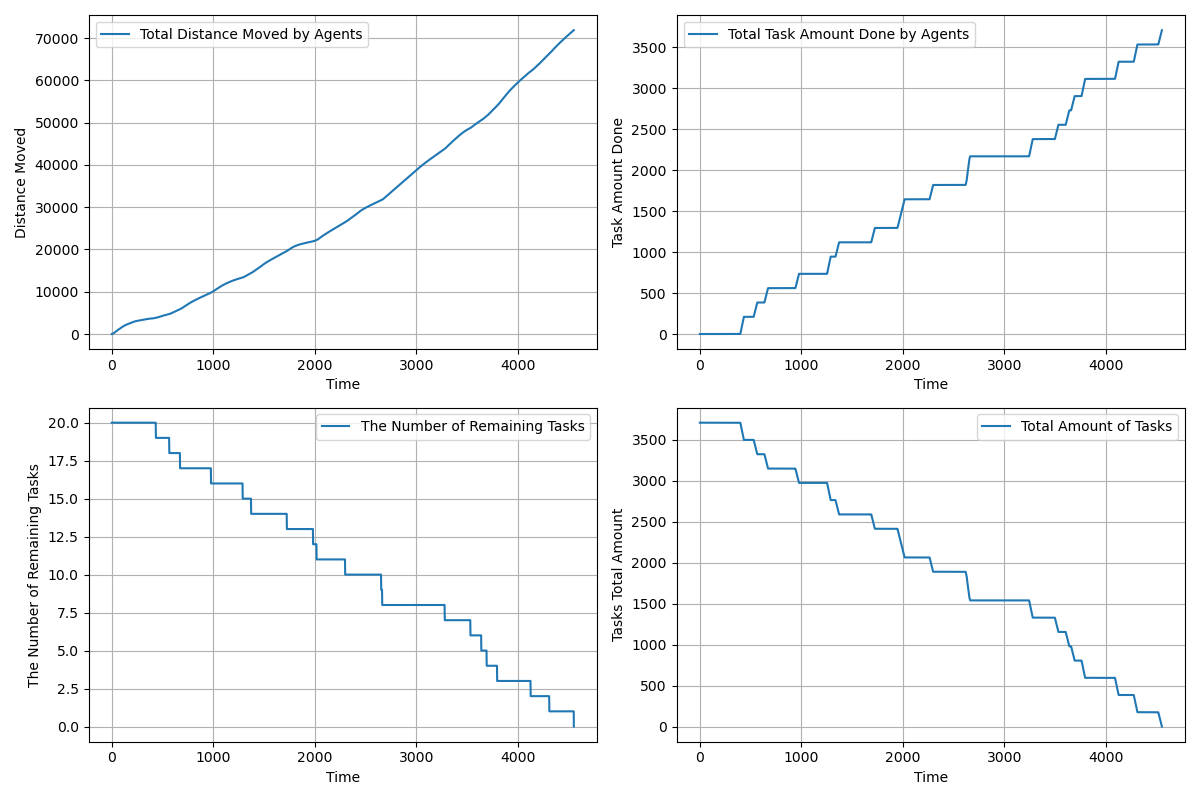

The table this chart was drawn from, first rows:
time, agents_total_distance_moved, agents_total_task_amount_done, completed_tasks, remaining_tasks, tasks_total_amount_left
1.0, 0.95, 0.0, 0, 20, 3710
2.0, 2.85, 0.0, 0, 20, 3710
3.0, 5.7, 0.0, 0, 20, 3710
4.0, 9.5, 0.0, 0, 20, 3710
5.0, 14.25, 0.0, 0, 20, 3710
6.0, 19.95, 0.0, 0, 20, 3710
7.0, 26.6, 0.0, 0, 20, 3710
8.0, 34.2, 0.0, 0, 20, 3710
9.0, 42.75, 0.0, 0, 20, 3710
10.0, 52.25, 0.0, 0, 20, 3710
11.0, 62.7, 0.0, 0, 20, 3710
12.0, 74.1, 0.0, 0, 20, 3710
13.0, 86.45, 0.0, 0, 20, 3710
14.0, 99.75, 0.0, 0, 20, 3710
15.0, 114.0, 0.0, 0, 20, 3710
16.0, 129.2, 0.0, 0, 20, 3710
17.0, 145.4, 0.0, 0, 20, 3710
18.0, 162.5, 0.0, 0, 20, 3710
19.0, 180.5, 0.0, 0, 20, 3710
20.0, 199.5, 0.0, 0, 20, 3710
21.0, 218.5, 0.0, 0, 20, 3710
22.0, 237.5, 0.0, 0, 20, 3710
23.0, 256.5, 0.0, 0, 20, 3710
24.0, 275.5, 0.0, 0, 20, 3710
25.0, 294.5, 0.0, 0, 20, 3710
26.0, 313.5, 0.0, 0, 20, 3710
27.0, 332.5, 0.0, 0, 20, 3710
28.0, 351.5, 0.0, 0, 20, 3710
29.0, 370.5, 0.0, 0, 20, 3710
30.0, 389.5, 0.0, 0, 20, 3710
31.0, 408.5, 0.0, 0, 20, 3710
32.0, 427.5, 0.0, 0, 20, 3710
33.0, 446.5, 0.0, 0, 20, 3710
34.0, 465.5, 0.0, 0, 20, 3710
35.0, 484.5, 0.0, 0, 20, 3710
36.0, 503.5, 0.0, 0, 20, 3710
37.0, 522.5, 0.0, 0, 20, 3710
38.0, 540.5, 0.0, 0, 20, 3710
39.0, 558.5, 0.0, 0, 20, 3710
40.0, 576.5, 0.0, 0, 20, 3710
41.0, 594.5, 0.0, 0, 20, 3710
42.0, 612.5, 0.0, 0, 20, 3710
43.0, 630.5, 0.0, 0, 20, 3710
44.0, 648.5, 0.0, 0, 20, 3710
45.0, 666.5, 0.0, 0, 20, 3710
46.0, 684.5, 0.0, 0, 20, 3710
47.0, 702.5, 0.0, 0, 20, 3710
48.0, 720.5, 0.0, 0, 20, 3710
49.0, 738.5, 0.0, 0, 20, 3710
50.0, 756.5, 0.0, 0, 20, 3710
51.0, 774.5, 0.0, 0, 20, 3710
52.0, 792.5, 0.0, 0, 20, 3710
53.0, 810.5, 0.0, 0, 20, 3710
54.0, 828.5, 0.0, 0, 20, 3710
55.0, 846.5, 0.0, 0, 20, 3710
56.0, 864.5, 0.0, 0, 20, 3710
57.0, 882.5, 0.0, 0, 20, 3710
58.0, 900.5, 0.0, 0, 20, 3710
59.0, 918.4, 0.0, 0, 20, 3710
60.0, 936.4, 0.0, 0, 20, 3710
... 4,492 more rows
